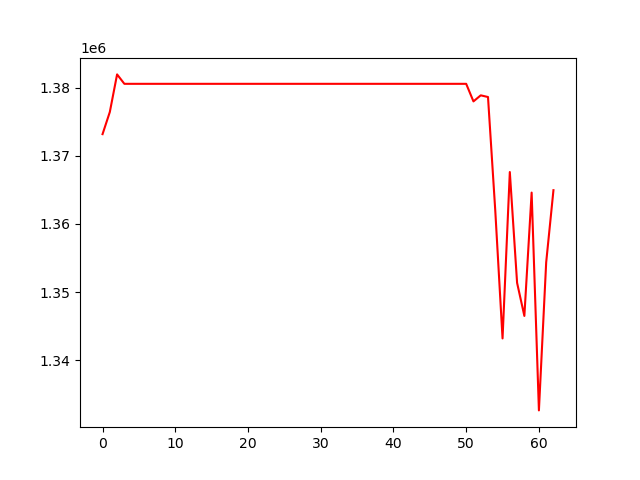

The table this chart was drawn from, first rows:
, 0
0, 1373166
1, 1376411
2, 1381925
3, 1380543
4, 1380543
5, 1380543
6, 1380543
7, 1380543
8, 1380543
9, 1380543
10, 1380543
11, 1380543
12, 1380543
13, 1380543
14, 1380543
15, 1380543
16, 1380543
17, 1380543
18, 1380543
19, 1380543
20, 1380543
21, 1380543
22, 1380543
23, 1380543
24, 1380543
25, 1380543
26, 1380543
27, 1380543
28, 1380543
29, 1380543
30, 1380543
31, 1380543
32, 1380543
33, 1380543
34, 1380543
35, 1380543
36, 1380543
37, 1380543
38, 1380543
39, 1380543
40, 1380543
41, 1380543
42, 1380543
43, 1380543
44, 1380543
45, 1380543
46, 1380543
47, 1380543
48, 1380543
49, 1380543
50, 1380543
51, 1377969
52, 1378856
53, 1378610
54, 1361947
55, 1343215
56, 1367612
57, 1351365
58, 1346516
59, 1364597
... 3 more rows
